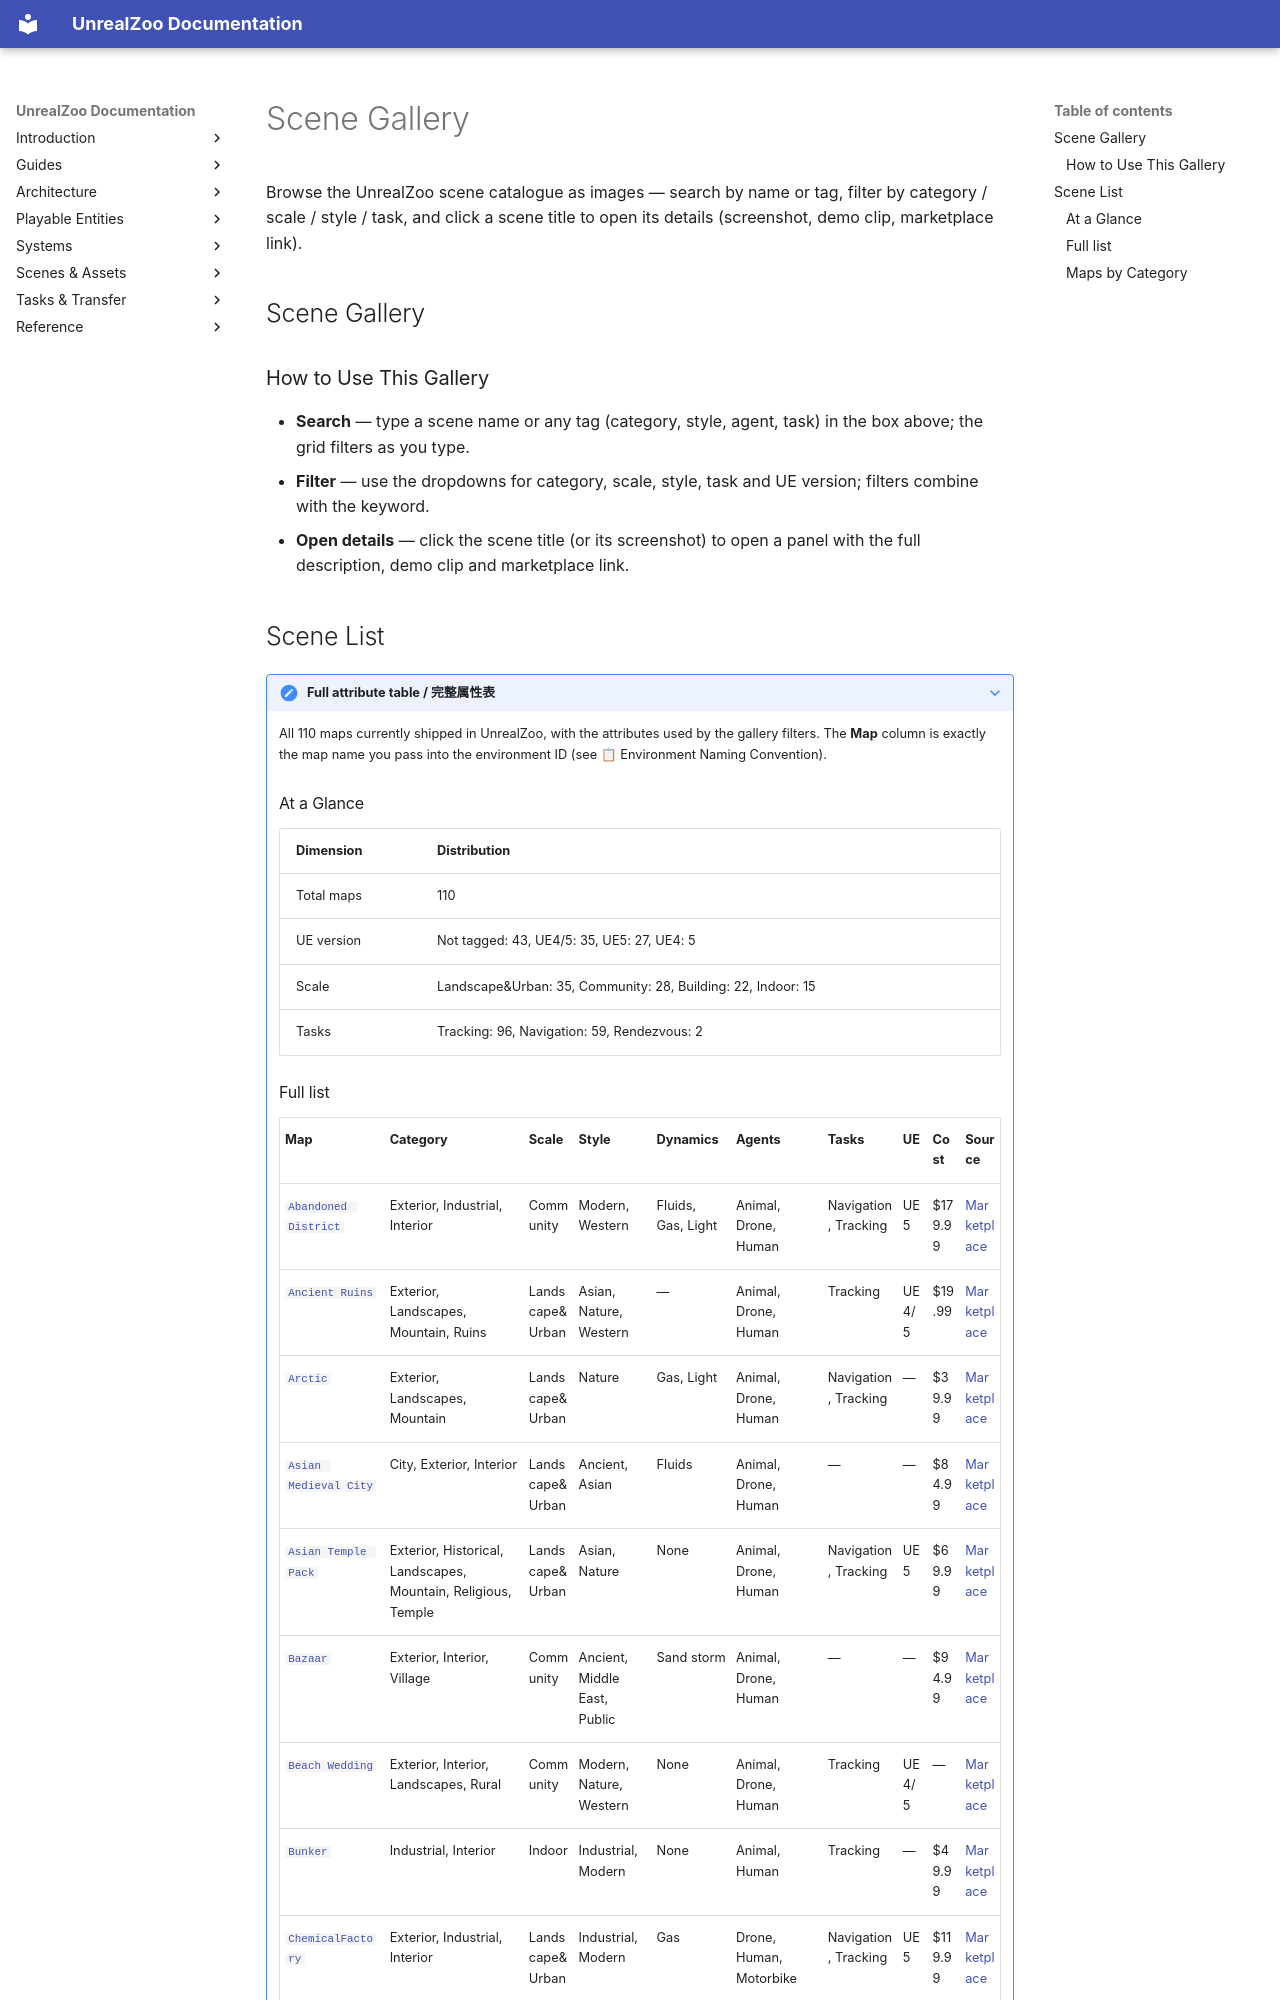

repository: UnrealZoo/unrealzoo-docs · page: en/scene-gallery/index.html · generator: mkdocs

# Scene Gallery

Browse the UnrealZoo scene catalogue as images — search by name or tag, filter by category / scale / style / task, and click a scene title to open its details (screenshot, demo clip, marketplace link).

## Scene Gallery

<link rel="stylesheet" href="../assets/scene-gallery.css">
<script src="../assets/scene-gallery.js" defer></script>
<div class="sg-wrap" id="scene-gallery-app" data-data="../assets/scenes-en.json" data-assets="../assets/"></div>

### How to Use This Gallery

- **Search** — type a scene name or any tag (category, style, agent, task) in the box above; the grid filters as you type.
- **Filter** — use the dropdowns for category, scale, style, task and UE version; filters combine with the keyword.
- **Open details** — click the scene title (or its screenshot) to open a panel with the full description, demo clip and marketplace link.
